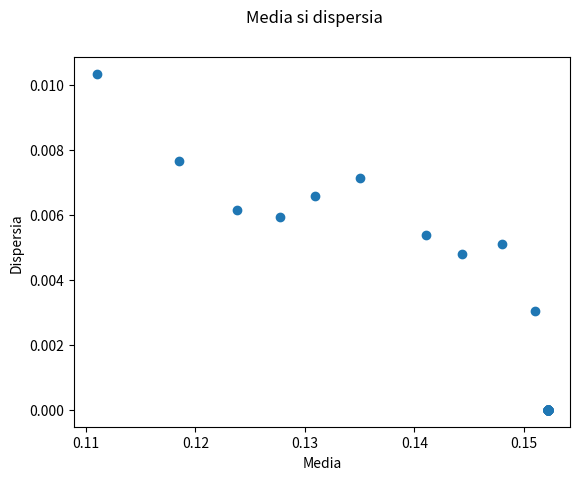

Here is the Python script that generated this plot:
from numpy import random
import statistics
import matplotlib.pyplot as plt



#Functie pentru calcularea fitnessului
def fitness(crom):
    fitness=0
    for i in range(n-1):
        fitness+=1/distanta[crom[i]][crom[i+1]]
    fitness += 1 / distanta[crom[0]][crom[n-1]]
    return fitness

#Functie pentru selectarea stohastica universala a unui parinte
def stohastica_universala(populatie):
    suma_fitness=0
    for i in range(nrPopulatie):
        suma_fitness+=fitness(populatie[i])
    segment=[]
    start=0
    for i in range(nrPopulatie):
        sfarsit = round((start+fitness(populatie[i])/suma_fitness),4)
        segment.append((start,sfarsit))
        start=sfarsit

    nr=random.random()
    for i,zona in enumerate(segment):
        if zona[0] <= nr < zona[1]:
            #print(populatie[i])
            return populatie[i]

#Functie pentru selectarea stohastica a listei de parinti
def selectie_stohastica_universala(populatie,nrParinti):
    lista_parinti=[]
    for i in range(nrParinti):
        parinte=stohastica_universala(populatie)
        lista_parinti.append(parinte)
    return lista_parinti

#Funtii pentru realizarea selectiilor turnir
def castigator_turneu(turneu):
    best=0
    for i in range(len(turneu)):
        if fitness(turneu[best])<fitness(turneu[i]):
            best=i
    #populatie.remove(turneu[best])
    #print(turneu[best])
    return turneu[best]

def selectia_turnir(marime):
    turneu=[]
    for i in range(marime):
        nr=random.randint(len(populatie))
        turneu.append(populatie[nr])
    return castigator_turneu(turneu)

#Functia pentru calcularea mediei si dispersiei

def desen_media_dispersia(media, dispersia):
    plt.scatter(media, dispersia)
    plt.xlabel('Media')
    plt.ylabel('Dispersia')
    plt.suptitle('Media si dispersia')
    plt.show()

def media_dispersia(populatie):
    valori_fitness=[]
    for i in range(nrPopulatie):
        valori_fitness.append(fitness(populatie[i]))
    media=sum(valori_fitness)/nrPopulatie
    dispersie = statistics.stdev(valori_fitness)
    return media,dispersie


#Lista oraselor
orase=["Craiova","Ramnicu Valcea","Slatina","Caracal"
    ,"Calafat","Targu Jiu","Turnu Severin","Dragasani","Filiasi"]

#Matricea cu distantele dintre orase
distanta=[
[0,127,50,54,89,108,111,72,37],
[127,0,89,120,215,115,207,48,136],
[50,89,0,41,137,159,162,33,87],
[54,120,41,0,138,161,164,64,89],
[89,215,137,138,0,195,99,159,124],
[108,115,159,161,195,0,95,133,72],
[111,207,162,164,99,95,0,184,75],
[72,48,33,64,159,133,184,0,109],
[37,136,87,89,124,72,75,109,0]
]

#Initializarea populatiei
populatie=[]
nrPopulatie=100
n=len(orase)
l_medie=[]
l_dispersie=[]

for i in range(nrPopulatie):
    crom=list(range(n))
    random.shuffle(crom)
    populatie.append(crom)

for k in range(100):
    #Selectia stohastica universala a parintilor
    nrParinti=20
    lista_parinti=selectie_stohastica_universala(populatie,nrParinti)

    #Incrucisarea parintilor folosind incrucisarea de ordine
    copii=[]
    i=0
    while i<(len(lista_parinti)-1):
        copil1=[]
        copil2=[]

        ok=1
        while ok:
               t1=random.randint(0,n-2)
               t2=random.randint(0,n-2)
               if t1!=t2:
                      ok=0

        if t1>t2:
               t1=t1+t2
               t2=t1-t2
               t1=t1-t2

        j=0
        while j < n:
            if j<t1 or j>t2:
                copil1.append('*')
                copil2.append('*')
            else:
                copil1.append(lista_parinti[i][j])
                copil2.append(lista_parinti[i+1][j])

            j+=1

        aux1=[]
        aux2=[]
        for j in range(t2,n):
               aux1.append(lista_parinti[i][j])
               aux2.append(lista_parinti[i+1][j])
        for j in range(t2):
               aux1.append(lista_parinti[i][j])
               aux2.append(lista_parinti[i+1][j])

        j=t2+1
        capat=n
        while j<capat:
            while (aux2[0] in copil1):
                aux2.pop(0)
            while (aux1[0] in copil2):
                aux1.pop(0)
            copil1[j]=aux2[0]
            copil2[j]=aux1[0]
            aux1.pop(0)
            aux2.pop(0)
            if(j==n-1):
                j=-1
                capat=t1
            j+=1

        copii.append(copil1)
        copii.append(copil2)
        i+=2


    #Mutatia specifica prin schimbare

    pb_mutatie=0.2

    for i in range(len(copii)):
        pb_mutatie_copil=random.uniform(0,1)
        if pb_mutatie_copil<pb_mutatie:
            gena1=random.randint(n)
            gena2=random.randint(n)
            while gena1==gena2:
                gena1 = random.randint(n)
                gena2 = random.randint(n)
            t=copii[i][gena1]
            copii[i][gena1]=copii[i][gena2]
            copii[i][gena2]=t

    #Adaugam copiii in populatie

    while copii:
        populatie.append(copii[0])
        copii.pop(0)

    #Formam populatia noua utilizand selectia turninr

    populatie_noua=[]
    marime_turnir=3
    for i in range(nrPopulatie):
        populatie_noua.append(selectia_turnir(marime_turnir))

    populatie=[]
    populatie.extend(populatie_noua)

    #Afisarea mediei si a dispersiei
    medie,dispersie=media_dispersia(populatie)
    l_medie.append(medie)
    l_dispersie.append(dispersie)
    print("Media: ",medie)
    print("Dispersia: ",dispersie,end='\n\n')

desen_media_dispersia(l_medie,l_dispersie)